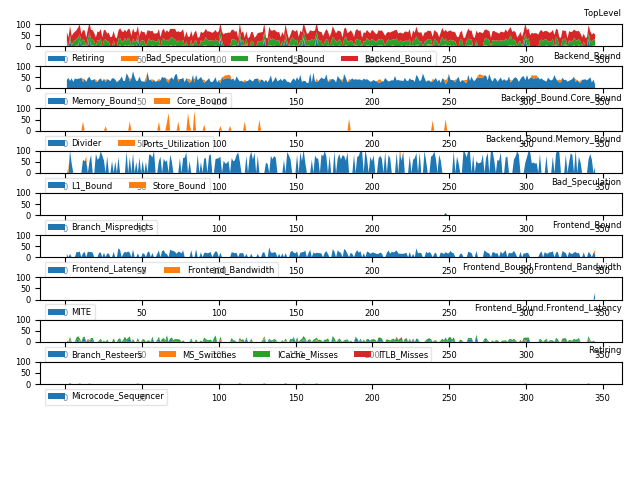

The table this chart was drawn from, first rows:
# 3.31-full on Intel(R) Core(TM) i7-4700…
1.002, C0, Frontend_Bound, 20.54, % Slots, , , , 5.61, 
1.002, C0, Bad_Speculation, 4.67, % Slots, This category represents slots fraction …, , , 5.61, 
1.002, C0, Backend_Bound, 38.16, % Slots, , , , 5.61, 
1.002, C0, Frontend_Bound.Frontend_Latency, 16.02, % Slots, This metric represents slots fraction th…, rs_events.empty_end, , 5.99, 
1.002, C0, Backend_Bound.Memory_Bound, 38.51, % Slots, This metric represents slots fraction th…, , , 5.61, <==
1.002, C0-T0, Frontend_Bound.Frontend_Latency.Branch_R…, 5.64, % Clocks_Calculated, This metric represents cycles fraction t…, br_misp_retired.all_branches, , 5.6, 
1.002, C0-T1, Frontend_Bound.Frontend_Latency.ICache_M…, 12.32, % Clocks, This metric represents cycles fraction t…, , , 6.0, 
1.002, C0-T1, Frontend_Bound.Frontend_Latency.ITLB_Mis…, 5.84, % Clocks, This metric represents cycles fraction t…, itlb_misses.walk_completed, , 5.99, 
1.002, C1, Frontend_Bound, 28.15, % Slots, , , , 5.61, 
1.002, C1, Bad_Speculation, 3.82, % Slots, , , , 5.61, 
1.002, C1, Backend_Bound, 44.22, % Slots, , , , 5.61, 
1.002, C1, Frontend_Bound.Frontend_Latency, 34.79, % Slots, , rs_events.empty_end, , 5.99, 
1.002, C1, Backend_Bound.Memory_Bound, 51.02, % Slots, , , , 5.61, <==
1.002, C1-T0, Frontend_Bound.Frontend_Latency.Branch_R…, 6.18, % Clocks_Calculated, , br_misp_retired.all_branches, , 5.6, 
1.002, C1-T1, Frontend_Bound.Frontend_Latency.ICache_M…, 13.65, % Clocks, , , , 6.0, 
1.002, C1-T1, Frontend_Bound.Frontend_Latency.Branch_R…, 9.16, % Clocks_Calculated, , br_misp_retired.all_branches, , 5.6, 
1.002, C2, Backend_Bound, 51.96, % Slots, , , , 5.61, <==
1.002, C2, Backend_Bound.Memory_Bound, 26.97, % Slots, , , , 5.61, 
1.002, C2, Backend_Bound.Core_Bound, 25.00, % Slots, This metric represents slots fraction wh…, , , 5.61, 
1.002, C2-T0, Backend_Bound.Core_Bound.Ports_Utilizati…, 30.41, % Clocks, This metric estimates cycles fraction th…, , , 5.6, 
1.002, C2-T1, Backend_Bound.Memory_Bound.L1_Bound, 24.64, % Stalls, This metric estimates how often the CPU …, mem_load_uops_retired.l1_hit:pp mem_load…, , 6.0, 
1.002, C2-T1, Backend_Bound.Core_Bound.Divider, 25.20, % Clocks, This metric represents cycles fraction w…, arith.divider_uops, , 5.99, 
1.002, C2-T1, Backend_Bound.Core_Bound.Ports_Utilizati…, 38.11, % Clocks, , , , 5.6, 
1.002, C3, Frontend_Bound, 22.57, % Slots, , , , 5.61, 
1.002, C3, Bad_Speculation, 3.55, % Slots, , , , 5.61, 
1.002, C3, Backend_Bound, 41.92, % Slots, , , , 5.61, 
1.002, C3, Frontend_Bound.Frontend_Latency, 28.84, % Slots, , rs_events.empty_end, , 5.99, 
1.002, C3, Backend_Bound.Memory_Bound, 37.68, % Slots, , , , 5.61, 
1.002, C3-T0, Frontend_Bound.Frontend_Latency.ICache_M…, 12.20, % Clocks, , , , 6.0, 
1.002, C3-T0, Frontend_Bound.Frontend_Latency.Branch_R…, 7.68, % Clocks_Calculated, , br_misp_retired.all_branches, , 5.6, 
1.002, C3-T0, Backend_Bound.Memory_Bound.L1_Bound, 91.60, % Stalls, , mem_load_uops_retired.l1_hit:pp mem_load…, , 5.99, <==
1.002, C3-T1, Frontend_Bound.Frontend_Latency.ICache_M…, 14.77, % Clocks, , , , 6.0, 
1.002, C3-T1, Frontend_Bound.Frontend_Latency.Branch_R…, 7.62, % Clocks_Calculated, , br_misp_retired.all_branches, , 5.6, 
2.02, C0, Backend_Bound, 39.54, % Slots, , , , 5.89, 
2.02, C0, Backend_Bound.Memory_Bound, 47.40, % Slots, , , , 5.89, 
2.02, C0-T0, Backend_Bound.Memory_Bound.Store_Bound, 20.83, % Stalls, This metric estimates how often CPU was …, mem_uops_retired.all_stores:pp, , 5.88, <==
2.02, C1, Frontend_Bound, 35.19, % Slots, , , , 5.89, 
2.02, C1, Bad_Speculation, 5.48, % Slots, , , , 5.89, 
2.02, C1, Backend_Bound, 37.33, % Slots, , , , 5.89, 
2.02, C1, Frontend_Bound.Frontend_Latency, 16.19, % Slots, , rs_events.empty_end, , 5.88, 
2.02, C1, Backend_Bound.Memory_Bound, 27.02, % Slots, , , , 5.89, 
2.02, C1, Backend_Bound.Core_Bound, 10.31, % Slots, , , , 5.89, 
2.02, C1-T0, Frontend_Bound.Frontend_Latency.Branch_R…, 9.26, % Clocks_Calculated, , br_misp_retired.all_branches, , 5.76, 
2.02, C1-T0, Backend_Bound.Memory_Bound.L1_Bound, 92.58, % Stalls, , mem_load_uops_retired.l1_hit:pp mem_load…, , 5.89, <==
2.02, C1-T1, Frontend_Bound.Frontend_Latency.ICache_M…, 15.57, % Clocks, , , , 5.89, 
2.02, C1-T1, Frontend_Bound.Frontend_Latency.Branch_R…, 6.31, % Clocks_Calculated, , br_misp_retired.all_branches, , 5.76, 
2.02, C2, Backend_Bound, 54.50, % Slots, , , , 5.89, 
2.02, C2, Backend_Bound.Core_Bound, 44.53, % Slots, , , , 5.89, <==
2.02, C2-T1, Backend_Bound.Core_Bound.Divider, 59.76, % Clocks, , arith.divider_uops, , 5.89, <==
2.02, C2-T1, Backend_Bound.Core_Bound.Ports_Utilizati…, 49.66, % Clocks, , , , 5.89, 
2.02, C3, Frontend_Bound, 20.40, % Slots, , , , 5.89, 
2.02, C3, Bad_Speculation, 3.09, % Slots, , , , 5.89, 
2.02, C3, Backend_Bound, 41.71, % Slots, , , , 5.89, 
2.02, C3, Frontend_Bound.Frontend_Latency, 25.25, % Slots, , rs_events.empty_end, , 5.88, 
2.02, C3, Backend_Bound.Memory_Bound, 29.91, % Slots, , , , 5.89, <==
2.02, C3, Backend_Bound.Core_Bound, 11.79, % Slots, , , , 5.89, 
2.02, C3-T0, Frontend_Bound.Frontend_Latency.ICache_M…, 8.04, % Clocks, , , , 5.89, 
2.02, C3-T0, Frontend_Bound.Frontend_Latency.Branch_R…, 13.82, % Clocks_Calculated, , br_misp_retired.all_branches, , 5.76, 
2.02, C3-T1, Frontend_Bound.Frontend_Latency.ICache_M…, 6.10, % Clocks, , , , 5.89, 
2.02, C3-T1, Frontend_Bound.Frontend_Latency.ITLB_Mis…, 5.16, % Clocks, , itlb_misses.walk_completed, , 5.89, 
... 7,900 more rows
